Labelled photos from "datasets", an image-classification folder in Ron231007/Image-Recognition-and-Classification. The possible labels are: apple, banana.

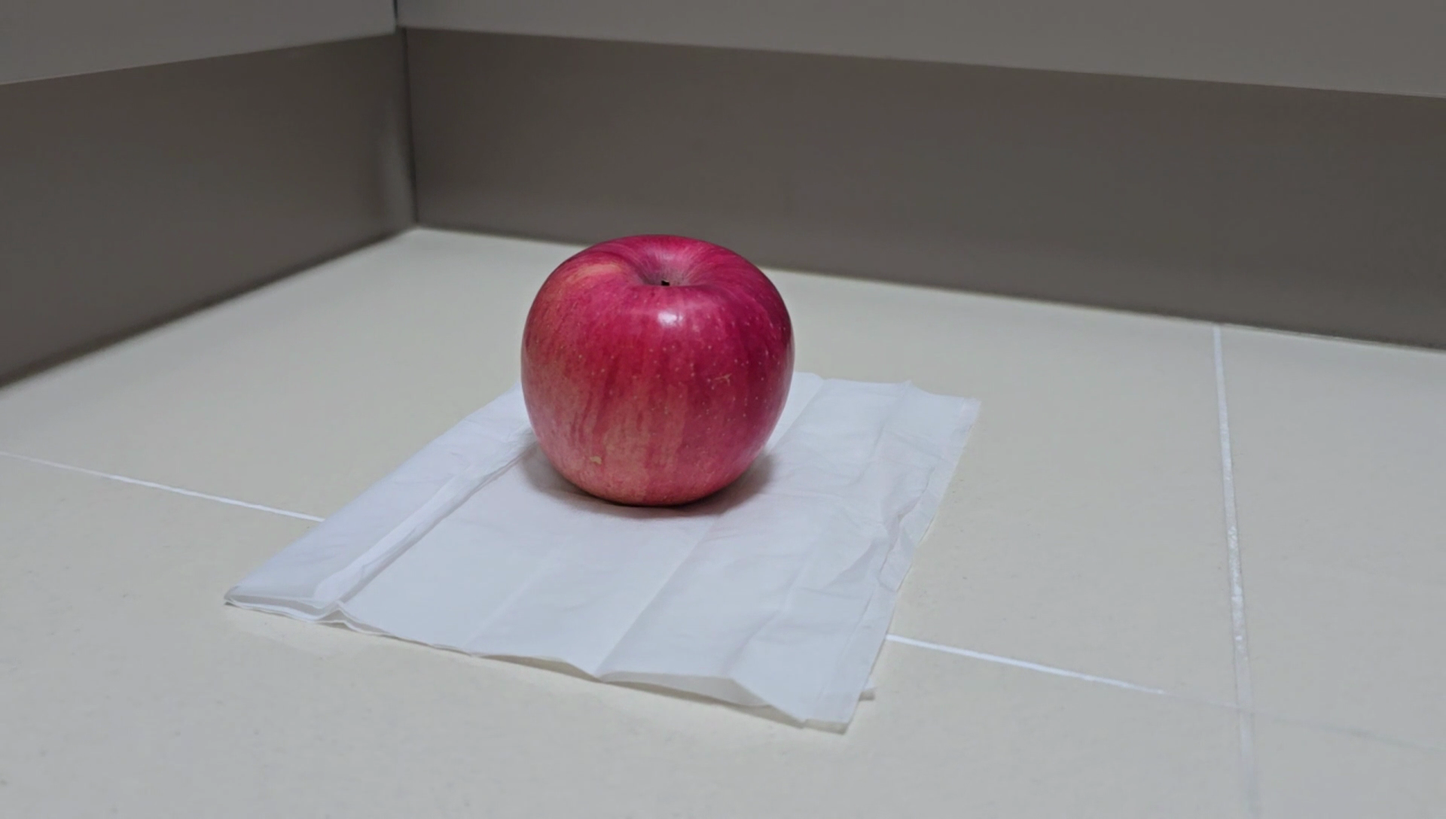
Label: apple

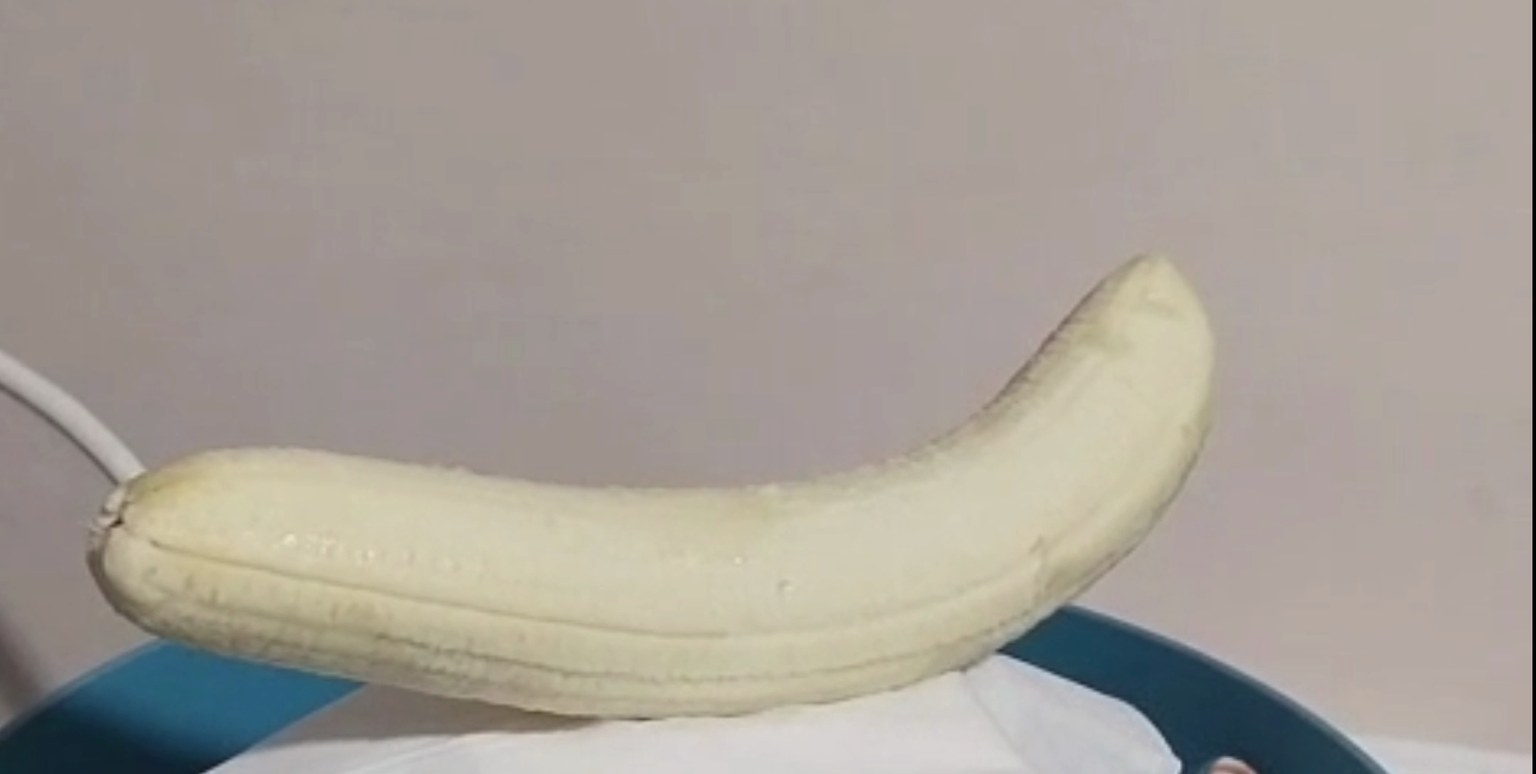
Label: banana

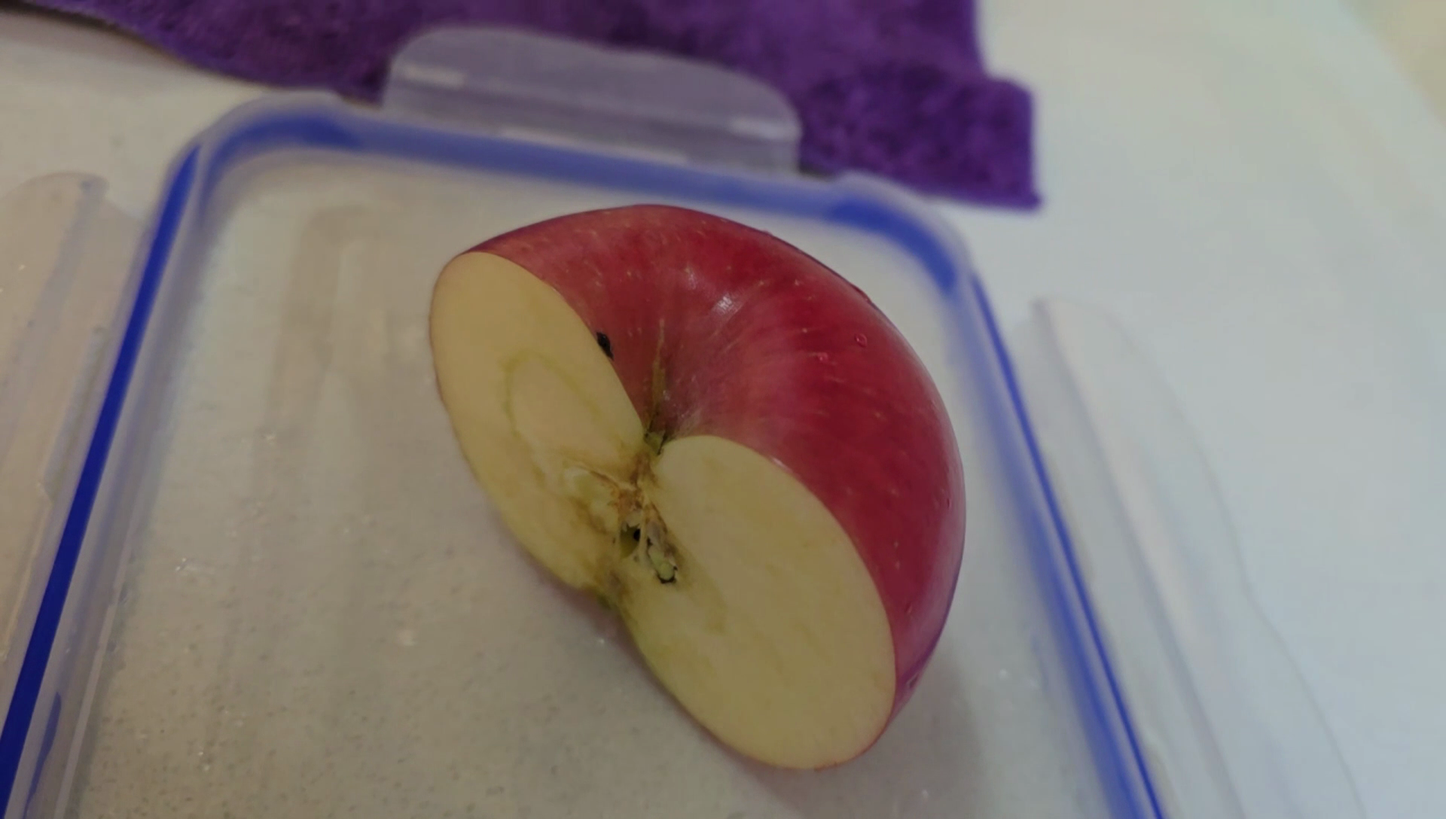
Label: apple

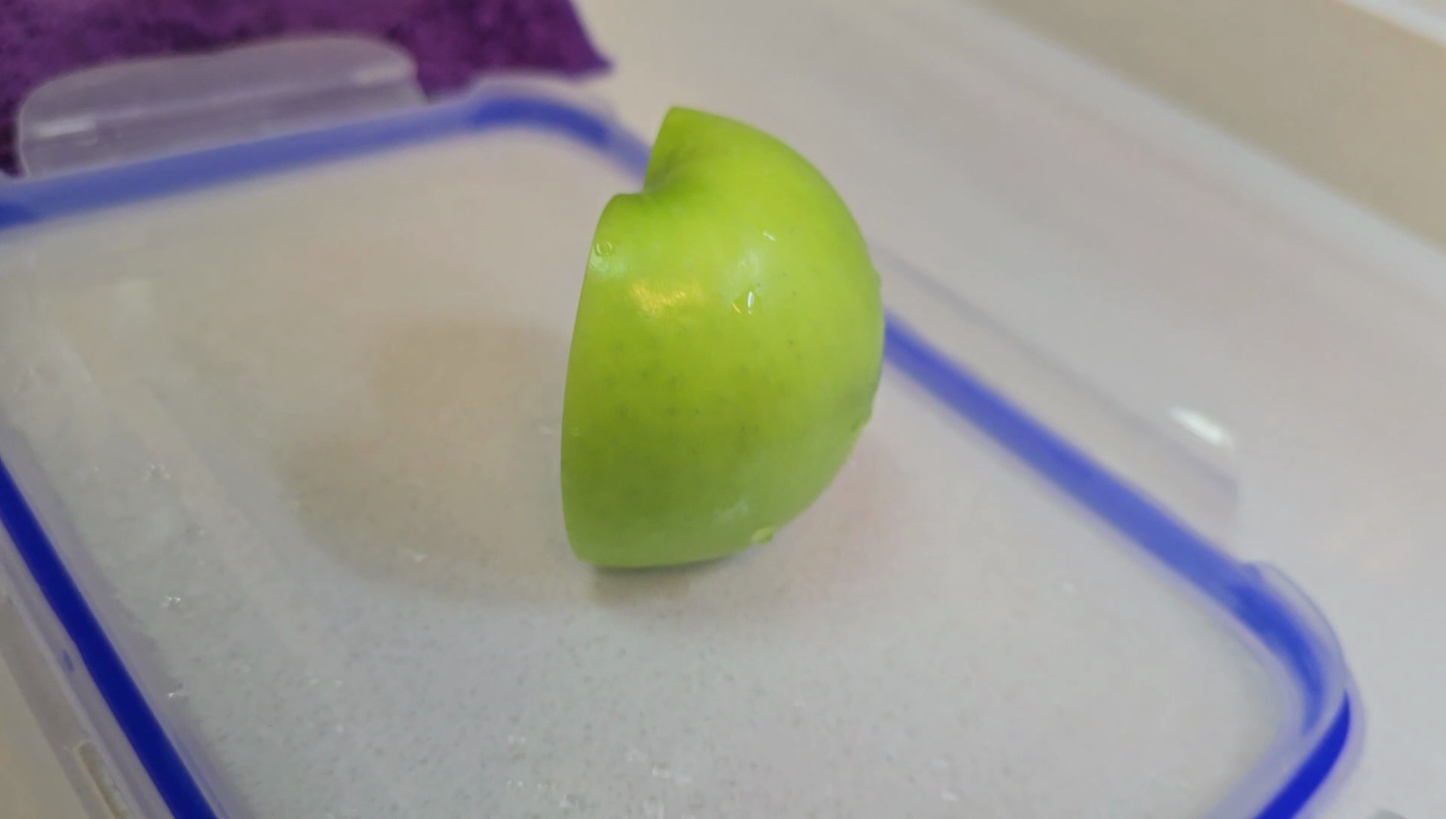
Label: apple

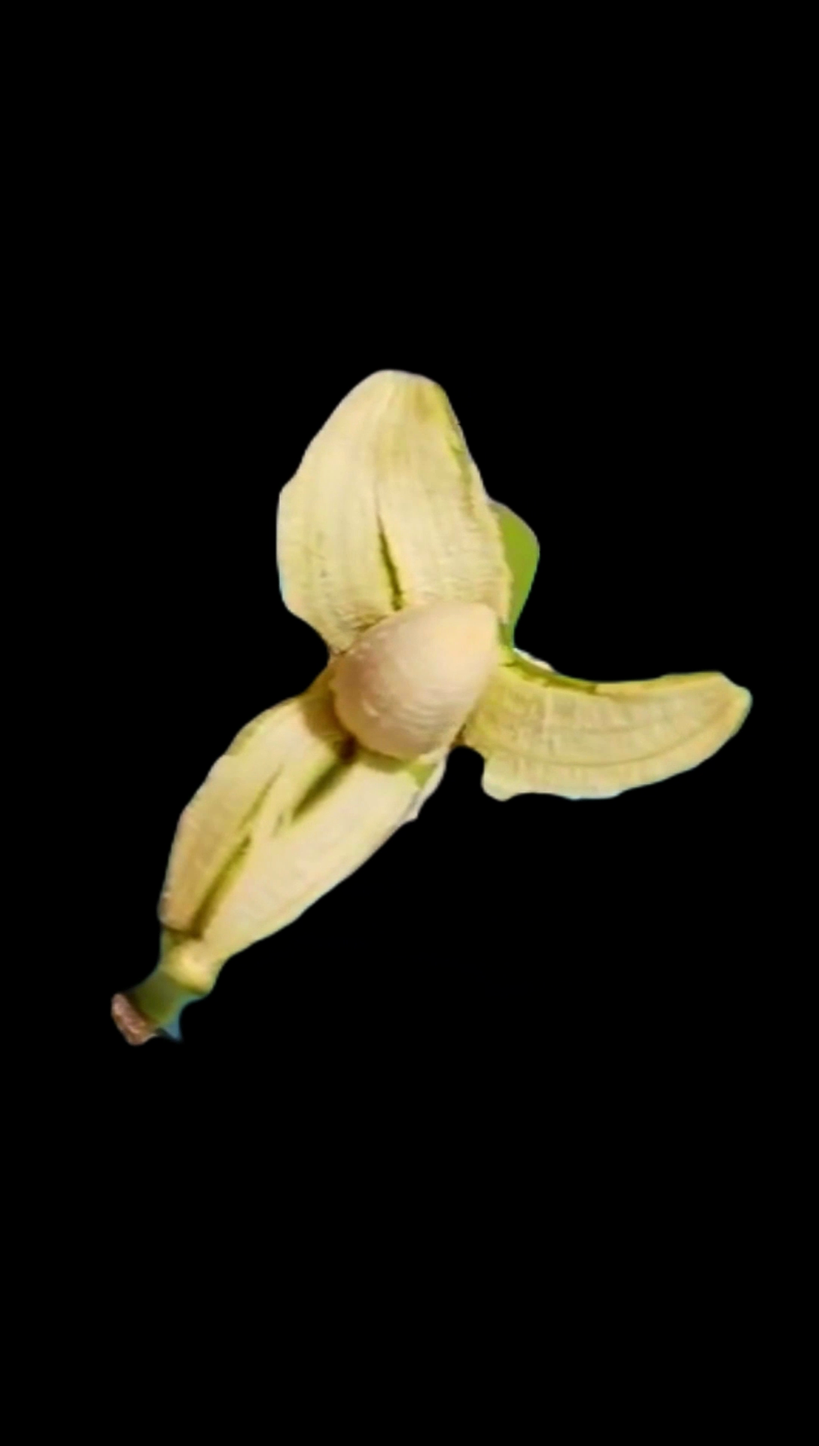
Label: banana

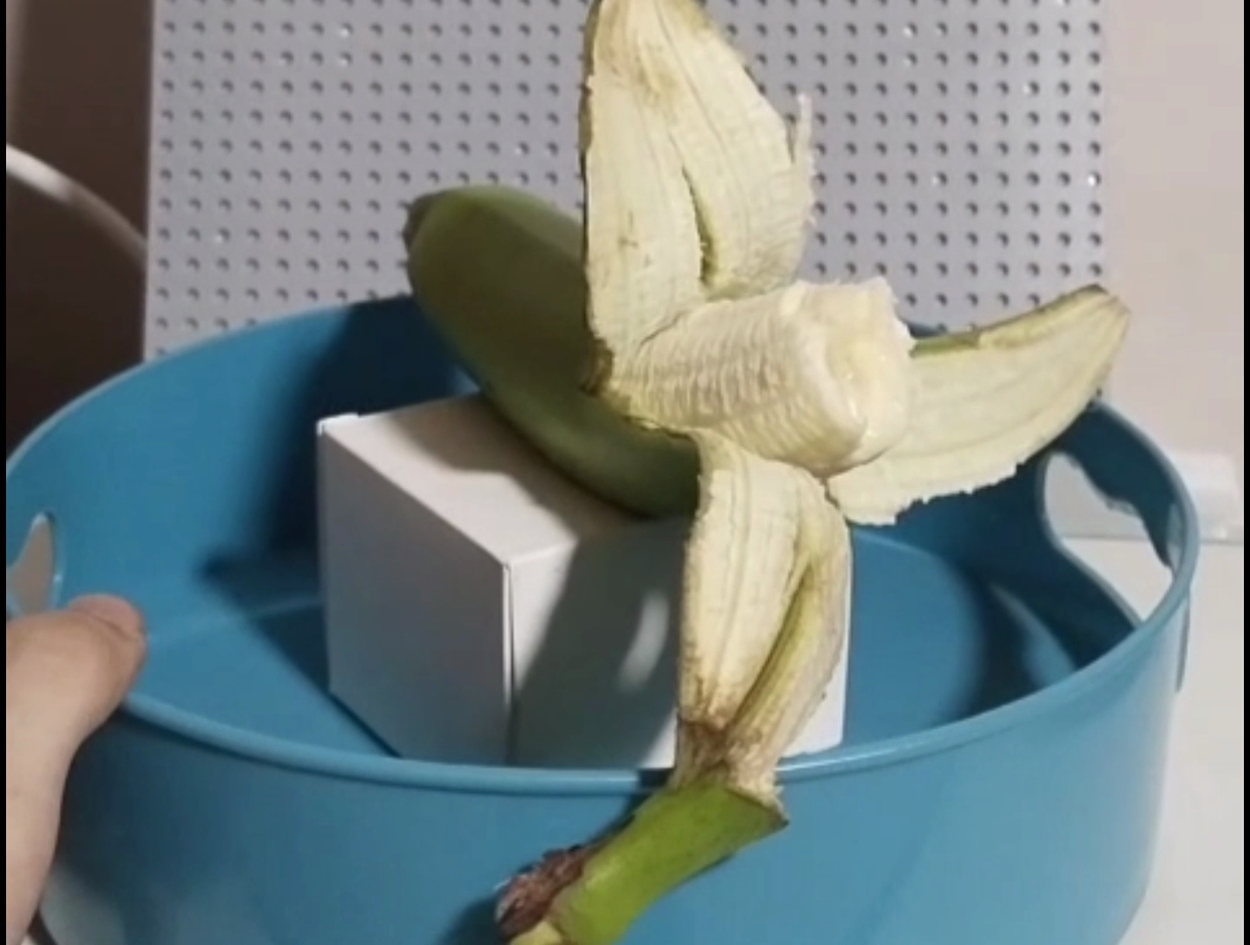
Label: banana
